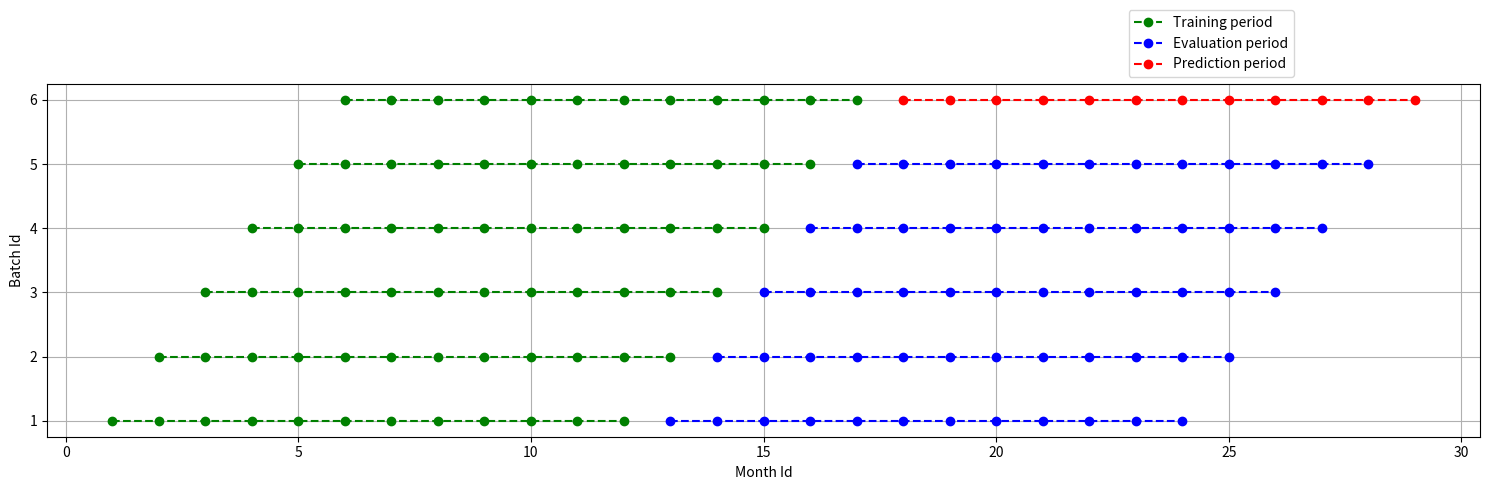
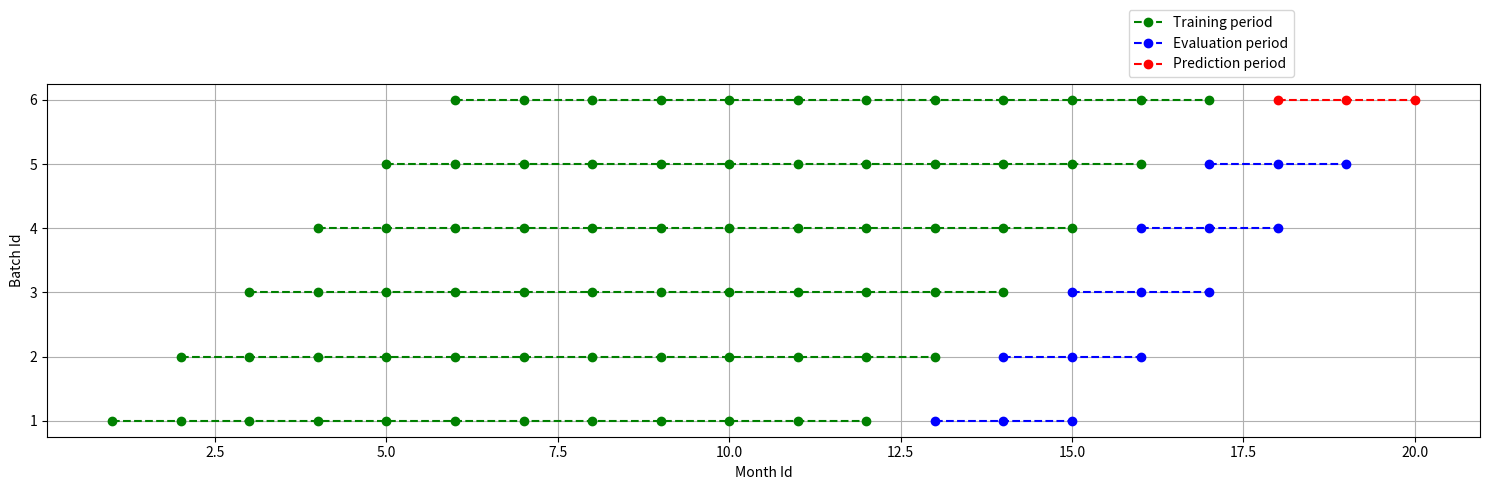
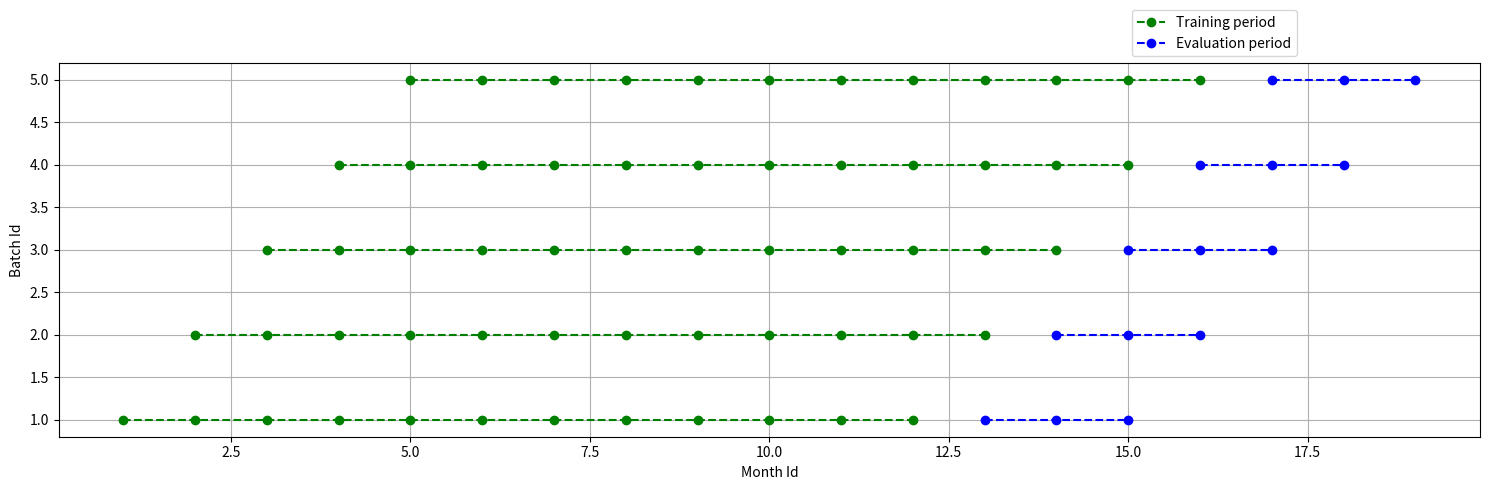
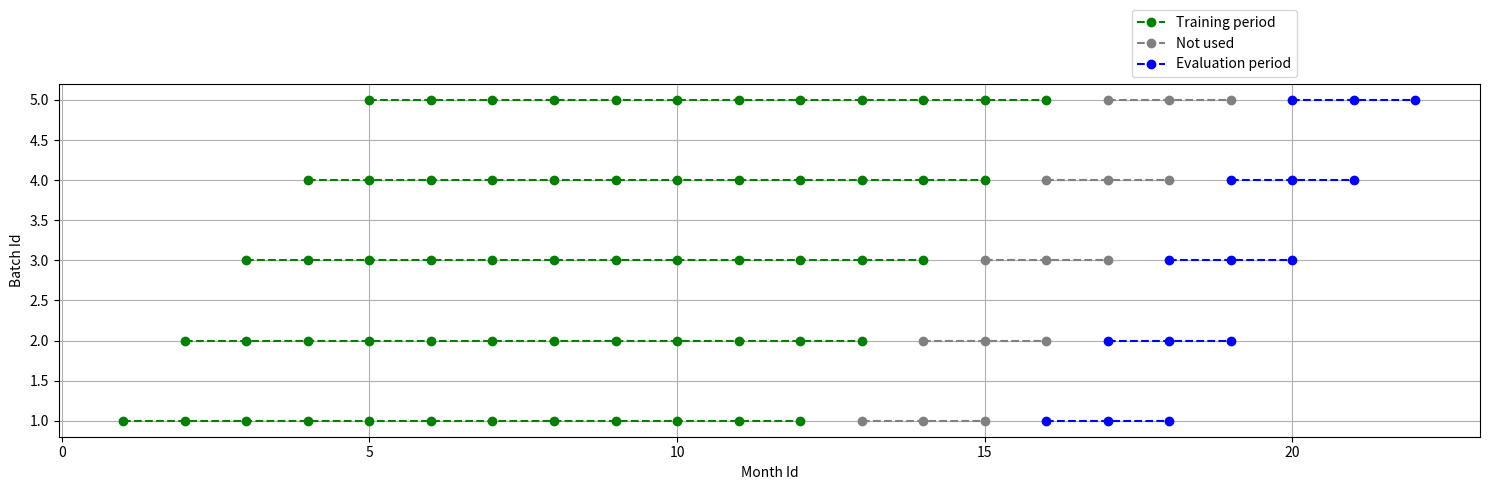
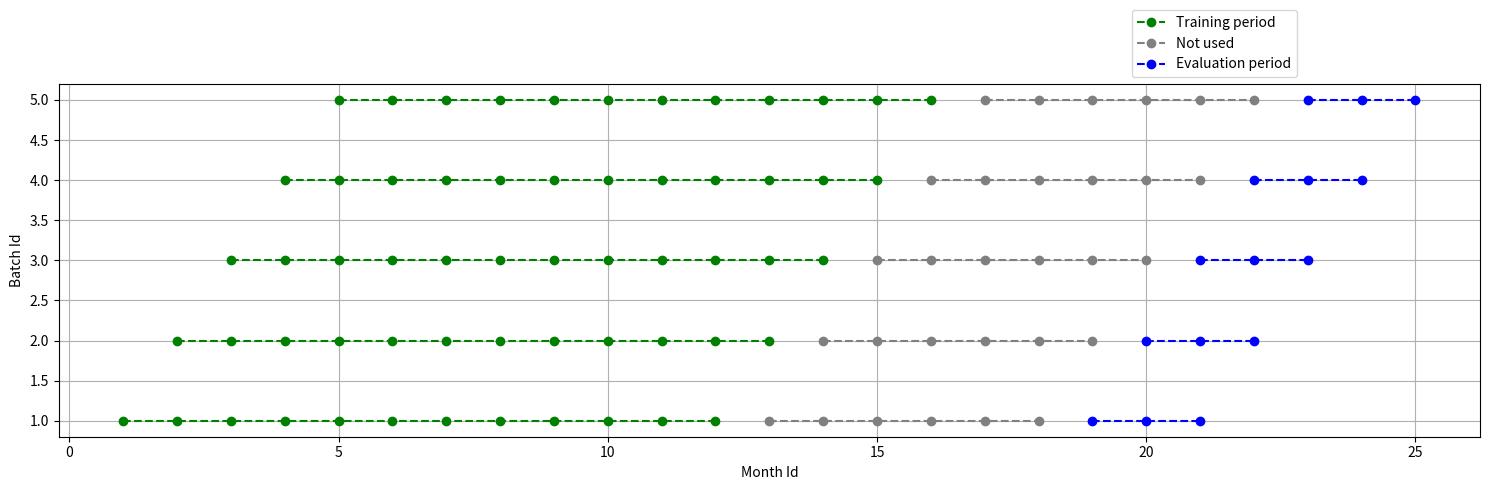
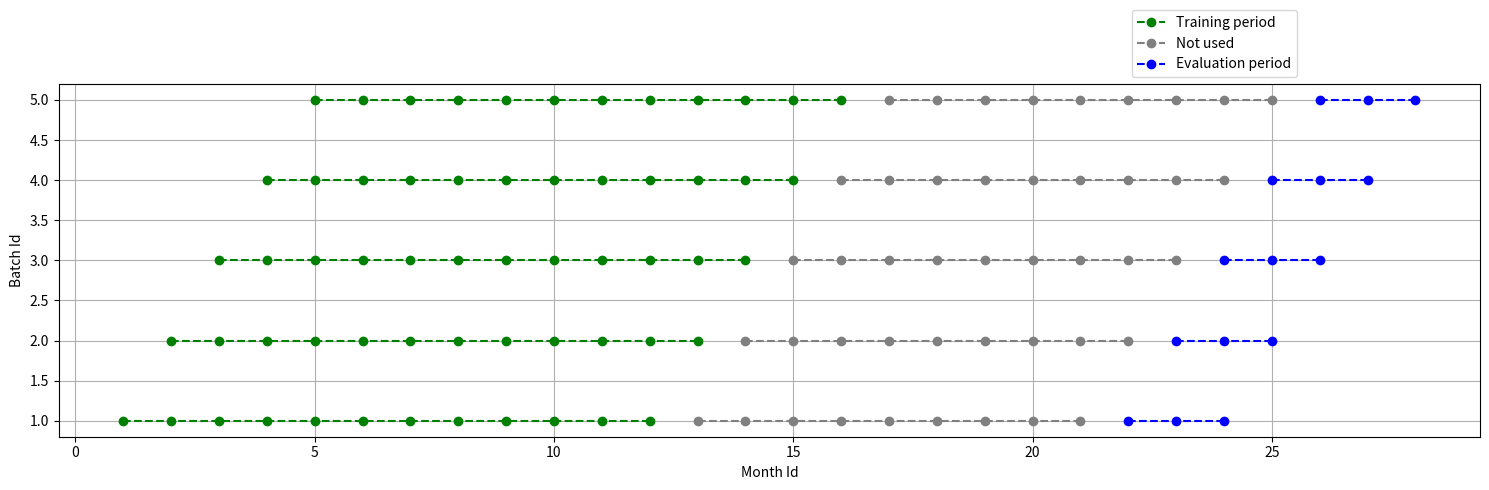
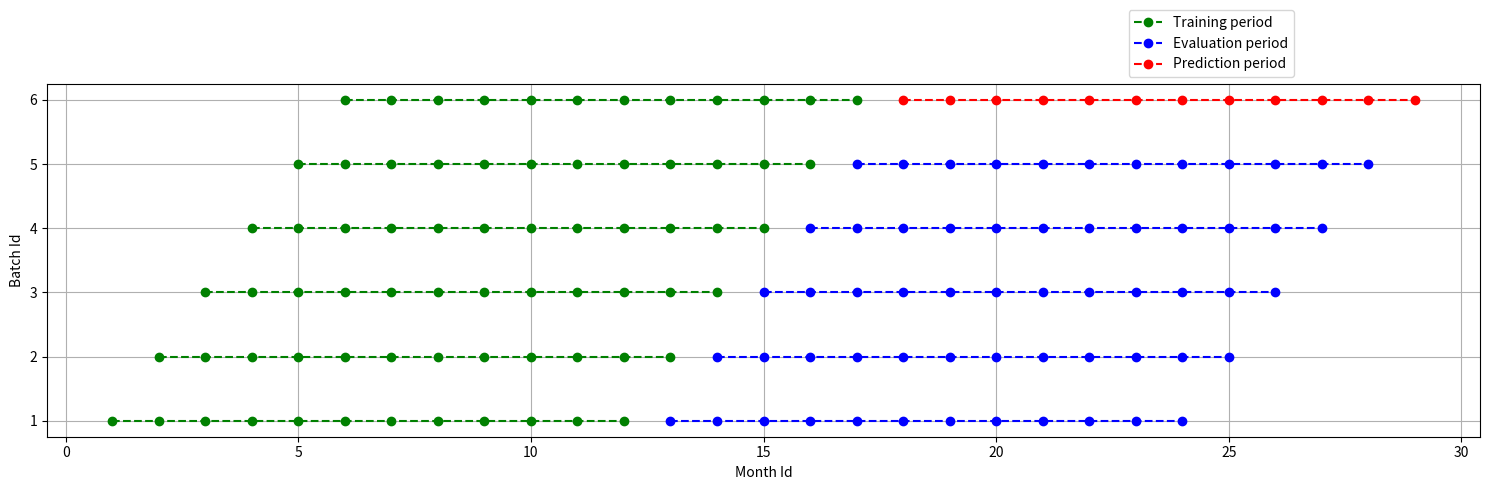

Recreate these plots in Python, in order.
import matplotlib.pyplot as plt
import numpy as np
import os


def make_representation_1():
    fig, ax = plt.subplots(figsize=(15, 5))
    # Training and evaluation period
    plt.plot(range(1, 13), np.ones(12), marker='o', color='g', linestyle='--', label='Training period')
    plt.plot(range(13, 25), np.ones(12), marker='o', color='b', linestyle='--', label='Evaluation period')
    for i in range(1, 5):
        plt.plot([x + i for x in range(1, 13)], np.ones(12) + i, marker='o', color='g', linestyle='--')
        plt.plot([x + i for x in range(13, 25)], np.ones(12) + i, marker='o', color='b', linestyle='--')

    # Prediction period
    i += 1
    plt.plot([x + i for x in range(1, 13)], np.ones(12) + i, marker='o', color='g', linestyle='--')
    plt.plot([x + i for x in range(13, 25)], np.ones(12) + i, marker='o', color='r', linestyle='--',
             label='Prediction period')

    plt.xlabel('Month Id')
    plt.ylabel('Batch Id')
    plt.grid()
    plt.legend(loc='lower left', bbox_to_anchor=(0.75, 1.0))

    plt.tight_layout()
    plt.savefig(os.path.join('plots', 'ml_model_senario1'))


def make_representation_2():
    fig, ax = plt.subplots(figsize=(15,5))
    plt.plot(range(1,13),np.ones(12), marker='o', color='g',linestyle='--', label='Training period')
    plt.plot(range(13,16),np.ones(3), marker='o', color='b',linestyle='--', label='Evaluation period')

    for i in range(1,5):
        plt.plot([x+i for x in range(1,13)],np.ones(12)+i, marker='o', color='g',linestyle='--')
        plt.plot([x+i for x in range(13,16)],np.ones(3)+i, marker='o', color='b',linestyle='--')

    # prediction period
    i+=1
    plt.plot([x+i for x in range(1,13)],np.ones(12)+i, marker='o', color='g',linestyle='--')
    plt.plot([x+i for x in range(13,16)], np.ones(3)+i, marker='o', color='r', linestyle='--', label='Prediction period')
    plt.xlabel('Month Id')
    plt.ylabel('Batch Id')
    plt.grid()
    plt.legend(loc='lower left', bbox_to_anchor=(0.75, 1.0))
    plt.tight_layout()
    plt.savefig(os.path.join('plots','ml_model_senario2'))


def make_representation_3a():
    fig, ax = plt.subplots(figsize=(15, 5))
    plt.plot(range(1, 13), np.ones(12), marker='o', color='g', linestyle='--', label='Training period')
    plt.plot(range(13, 16), np.ones(3), marker='o', color='b', linestyle='--', label='Evaluation period')
    for i in range(1, 5):
        plt.plot([x + i for x in range(1, 13)], np.ones(12) + i, marker='o', color='g', linestyle='--')
        plt.plot([x + i for x in range(13, 16)], np.ones(3) + i, marker='o', color='b', linestyle='--')

    plt.xlabel('Month Id')
    plt.ylabel('Batch Id')
    plt.grid()
    plt.legend(loc='lower left', bbox_to_anchor=(0.75, 1.0))
    plt.tight_layout()
    plt.savefig(os.path.join('plots', 'ml_model_senario_3a'))


def make_representation_3b():
    fig, ax = plt.subplots(figsize=(15,5))
    plt.plot(range(1,13),np.ones(12), marker='o', color='g',linestyle='--', label='Training period')
    plt.plot(range(13,16),np.ones(3), marker='o', color='gray',linestyle='--', label='Not used')
    plt.plot(range(16,19),np.ones(3), marker='o', color='b',linestyle='--', label='Evaluation period')

    for i in range(1,5):
        plt.plot([x+i for x in range(1,13)],np.ones(12)+i, marker='o', color='g',linestyle='--')
        plt.plot([x+i for x in range(13,16)],np.ones(3)+i, marker='o', color='gray',linestyle='--')
        plt.plot([x+i for x in range(16,19)],np.ones(3)+i, marker='o', color='b',linestyle='--')

    plt.xlabel('Month Id')
    plt.ylabel('Batch Id')
    plt.grid()
    plt.legend(loc='lower left', bbox_to_anchor=(0.75, 1.0))
    plt.tight_layout()
    plt.savefig(os.path.join('plots','ml_model_senario_3b'))


def make_representation_3c():
    fig, ax = plt.subplots(figsize=(15, 5))
    plt.plot(range(1, 13), np.ones(12), marker='o', color='g', linestyle='--', label='Training period')
    plt.plot(range(13, 19), np.ones(6), marker='o', color='gray', linestyle='--', label='Not used')
    plt.plot(range(19, 22), np.ones(3), marker='o', color='b', linestyle='--', label='Evaluation period')

    for i in range(1, 5):
        plt.plot([x + i for x in range(1, 13)], np.ones(12) + i, marker='o', color='g', linestyle='--')
        plt.plot([x + i for x in range(13, 19)], np.ones(6) + i, marker='o', color='gray', linestyle='--')
        plt.plot([x + i for x in range(19, 22)], np.ones(3) + i, marker='o', color='b', linestyle='--')

    plt.xlabel('Month Id')
    plt.ylabel('Batch Id')
    plt.grid()
    plt.legend(loc='lower left', bbox_to_anchor=(0.75, 1.0))
    plt.tight_layout()
    plt.savefig(os.path.join('plots', 'ml_model_senario_3c'))


def make_representation_3d():
    fig, ax = plt.subplots(figsize=(15,5))
    plt.plot(range(1,13),np.ones(12), marker='o', color='g',linestyle='--', label='Training period')
    plt.plot(range(13,22),np.ones(9), marker='o', color='gray',linestyle='--', label='Not used')
    plt.plot(range(22,25),np.ones(3), marker='o', color='b',linestyle='--', label='Evaluation period')

    for i in range(1,5):
        plt.plot([x+i for x in range(1,13)],np.ones(12)+i, marker='o', color='g',linestyle='--')
        plt.plot([x+i for x in range(13,22)],np.ones(9)+i, marker='o', color='gray',linestyle='--')
        plt.plot([x+i for x in range(22,25)],np.ones(3)+i, marker='o', color='b',linestyle='--')

    plt.xlabel('Month Id')
    plt.ylabel('Batch Id')
    plt.grid()
    plt.legend(loc='lower left', bbox_to_anchor=(0.75, 1.0))
    plt.tight_layout()
    plt.savefig(os.path.join('plots','ml_model_senario_3d'))


def make_representation_4():
    fig, ax = plt.subplots(figsize=(15, 5))
    # Training and evaluation period
    plt.plot(range(1, 13), np.ones(12), marker='o', color='g', linestyle='--', label='Training period')
    plt.plot(range(13, 25), np.ones(12), marker='o', color='b', linestyle='--', label='Evaluation period')
    for i in range(1, 5):
        plt.plot([x + i for x in range(1, 13)], np.ones(12) + i, marker='o', color='g', linestyle='--')
        plt.plot([x + i for x in range(13, 25)], np.ones(12) + i, marker='o', color='b', linestyle='--')

    # Prediction period
    i += 1
    plt.plot([x + i for x in range(1, 13)], np.ones(12) + i, marker='o', color='g', linestyle='--')
    plt.plot([x + i for x in range(13, 25)], np.ones(12) + i, marker='o', color='r', linestyle='--',
             label='Prediction period')

    plt.xlabel('Month Id')
    plt.ylabel('Batch Id')
    plt.grid()
    plt.legend(loc='lower left', bbox_to_anchor=(0.75, 1.0))

    plt.tight_layout()
    plt.savefig(os.path.join('plots', 'ml_model_senario_4'))


def main():
    ''' Is a stand alone script that is used to generate the diagrams/figures that explain how the train/test/prediction
    is done in terms of what data intervals are used, to build the models. Each dot shows a particular month of
    sales_batch, the color represents if it is part of the training data, evaluation_data / prediction .'''

    # scenario 1: 12 month training, 12 testing, 12 month predicting
    make_representation_1()

    # scenario 2: 12 month training, next 1 month testing, 1 month predicting
    make_representation_2()

    # scenario 3A: 12 month training, testing 12+1,12+2,12+3
    make_representation_3a()

    # scenario 3B: 12 month training,  step 3months testing month 12+4,12+5,12+6
    make_representation_3b()

    # scenario 3C: 12 month training,  step 3months testing month 12+7,12+8,12+9
    make_representation_3c()


    # scenario 3D: 12 month training,  step 3months testing month 12+10,12+11,12+12
    make_representation_3d()

    # scenario 4: 12 month training, 12 testing, 12 month predicting
    make_representation_4()


if __name__ == '__main__':
  to_create_paths = ['plots']
  for my_path in to_create_paths:
    if not os.path.exists(my_path):
      # Create the directory
      os.makedirs(my_path)

    main()

